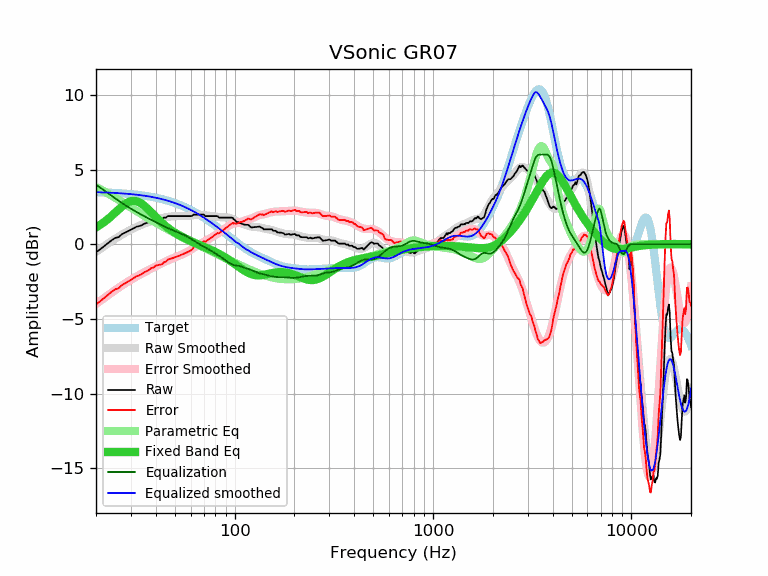

The file beside this chart, header and first rows:
frequency, raw, error, smoothed, error_smoothed, equalization, parametric_eq, equalized_raw, equalized_smoothed, target
20, -0.54, -4.02, -0.51, -3.99, 3.99, 1.13, 3.46, 3.48, 3.48
21, -0.34, -3.81, -0.31, -3.79, 3.79, 1.30, 3.45, 3.47, 3.47
22, -0.13, -3.59, -0.13, -3.59, 3.59, 1.49, 3.47, 3.47, 3.47
23, 0.07, -3.38, 0.05, -3.41, 3.41, 1.69, 3.48, 3.46, 3.45
24, 0.27, -3.17, 0.21, -3.23, 3.23, 1.90, 3.51, 3.44, 3.44
25, 0.42, -3.01, 0.36, -3.07, 3.07, 2.12, 3.49, 3.43, 3.43
26, 0.47, -2.95, 0.51, -2.91, 2.91, 2.33, 3.38, 3.42, 3.42
27, 0.67, -2.73, 0.64, -2.76, 2.76, 2.52, 3.43, 3.40, 3.40
28, 0.77, -2.62, 0.76, -2.63, 2.63, 2.68, 3.40, 3.39, 3.39
29, 0.87, -2.50, 0.87, -2.50, 2.50, 2.81, 3.37, 3.37, 3.37
30, 0.97, -2.38, 0.98, -2.38, 2.38, 2.88, 3.35, 3.35, 3.35
31, 1.07, -2.26, 1.07, -2.26, 2.26, 2.91, 3.34, 3.34, 3.34
32, 1.17, -2.14, 1.16, -2.16, 2.16, 2.88, 3.33, 3.32, 3.32
33, 1.21, -2.08, 1.23, -2.06, 2.06, 2.81, 3.27, 3.29, 3.29
34, 1.27, -2.00, 1.31, -1.97, 1.97, 2.71, 3.24, 3.27, 3.27
35, 1.37, -1.88, 1.37, -1.88, 1.88, 2.58, 3.25, 3.25, 3.25
36, 1.42, -1.80, 1.43, -1.79, 1.79, 2.43, 3.21, 3.22, 3.22
37, 1.48, -1.72, 1.49, -1.71, 1.71, 2.28, 3.19, 3.20, 3.20
38, 1.58, -1.59, 1.54, -1.63, 1.63, 2.13, 3.21, 3.17, 3.17
39, 1.58, -1.56, 1.59, -1.55, 1.55, 1.97, 3.13, 3.14, 3.14
40, 1.68, -1.43, 1.64, -1.48, 1.48, 1.83, 3.16, 3.11, 3.11
41, 1.68, -1.40, 1.68, -1.40, 1.40, 1.69, 3.09, 3.08, 3.08
42, 1.68, -1.37, 1.72, -1.34, 1.34, 1.55, 3.02, 3.05, 3.05
43, 1.68, -1.34, 1.75, -1.27, 1.27, 1.43, 2.95, 3.02, 3.02
44, 1.78, -1.20, 1.78, -1.20, 1.20, 1.31, 2.99, 2.99, 2.99
45, 1.78, -1.17, 1.81, -1.14, 1.14, 1.21, 2.93, 2.95, 2.95
46, 1.88, -1.03, 1.83, -1.09, 1.09, 1.11, 2.97, 2.91, 2.91
47, 1.88, -0.99, 1.85, -1.03, 1.03, 1.01, 2.91, 2.88, 2.88
48, 1.88, -0.96, 1.86, -0.98, 0.98, 0.93, 2.86, 2.84, 2.84
49, 1.88, -0.92, 1.87, -0.93, 0.93, 0.84, 2.81, 2.80, 2.80
50, 1.88, -0.88, 1.88, -0.88, 0.88, 0.77, 2.76, 2.76, 2.76
51, 1.88, -0.83, 1.88, -0.83, 0.83, 0.70, 2.72, 2.72, 2.72
52, 1.88, -0.79, 1.88, -0.79, 0.79, 0.63, 2.67, 2.67, 2.67
53, 1.88, -0.75, 1.89, -0.74, 0.74, 0.57, 2.63, 2.63, 2.63
54, 1.88, -0.70, 1.89, -0.70, 0.70, 0.51, 2.58, 2.58, 2.58
55, 1.88, -0.66, 1.89, -0.65, 0.65, 0.45, 2.53, 2.54, 2.54
56, 1.88, -0.61, 1.89, -0.60, 0.60, 0.40, 2.48, 2.49, 2.49
57, 1.88, -0.56, 1.90, -0.55, 0.55, 0.35, 2.43, 2.45, 2.45
58, 1.88, -0.52, 1.90, -0.49, 0.49, 0.30, 2.38, 2.40, 2.40
59, 1.88, -0.47, 1.91, -0.44, 0.44, 0.25, 2.32, 2.35, 2.35
60, 1.88, -0.42, 1.92, -0.38, 0.38, 0.21, 2.26, 2.30, 2.30
61, 1.90, -0.35, 1.93, -0.32, 0.32, 0.16, 2.22, 2.25, 2.25
62, 1.98, -0.22, 1.94, -0.26, 0.26, 0.12, 2.24, 2.20, 2.20
63, 1.98, -0.17, 1.95, -0.20, 0.20, 0.08, 2.18, 2.15, 2.15
64, 1.98, -0.11, 1.96, -0.14, 0.14, 0.04, 2.12, 2.10, 2.10
65, 1.98, -0.06, 1.96, -0.08, 0.08, 0.01, 2.06, 2.04, 2.04
66, 1.98, -0.01, 1.97, -0.03, 0.03, -0.03, 2.01, 1.99, 1.99
67, 1.98, 0.04, 1.96, 0.03, -0.03, -0.07, 1.96, 1.94, 1.94
68, 1.98, 0.10, 1.96, 0.07, -0.07, -0.10, 1.91, 1.89, 1.89
69, 1.98, 0.15, 1.95, 0.12, -0.12, -0.14, 1.86, 1.83, 1.83
70, 1.98, 0.20, 1.94, 0.17, -0.17, -0.17, 1.82, 1.78, 1.78
71, 1.88, 0.16, 1.93, 0.21, -0.21, -0.21, 1.67, 1.72, 1.72
72, 1.88, 0.21, 1.92, 0.25, -0.25, -0.24, 1.63, 1.67, 1.67
73, 1.88, 0.27, 1.91, 0.30, -0.30, -0.28, 1.58, 1.62, 1.62
74, 1.88, 0.32, 1.90, 0.34, -0.34, -0.31, 1.54, 1.56, 1.56
75, 1.88, 0.37, 1.90, 0.39, -0.39, -0.35, 1.49, 1.51, 1.51
76, 1.88, 0.43, 1.89, 0.43, -0.43, -0.38, 1.45, 1.45, 1.45
77, 1.88, 0.48, 1.88, 0.48, -0.48, -0.42, 1.40, 1.40, 1.40
78, 1.88, 0.54, 1.87, 0.53, -0.53, -0.45, 1.36, 1.35, 1.34
79, 1.88, 0.59, 1.86, 0.57, -0.57, -0.49, 1.31, 1.29, 1.29
... 553 more rows
